Run: headless pygame with SDL's dummy video driver; simulated clock (each Clock.tick advances the game by its frame time, no real sleeping); random seed 0; keys injected as events and as key.get_pressed() state; mouse plan: one left click at the window centre at the start of phase 2, then a move to the lower-right quarter at the start of phase 3.
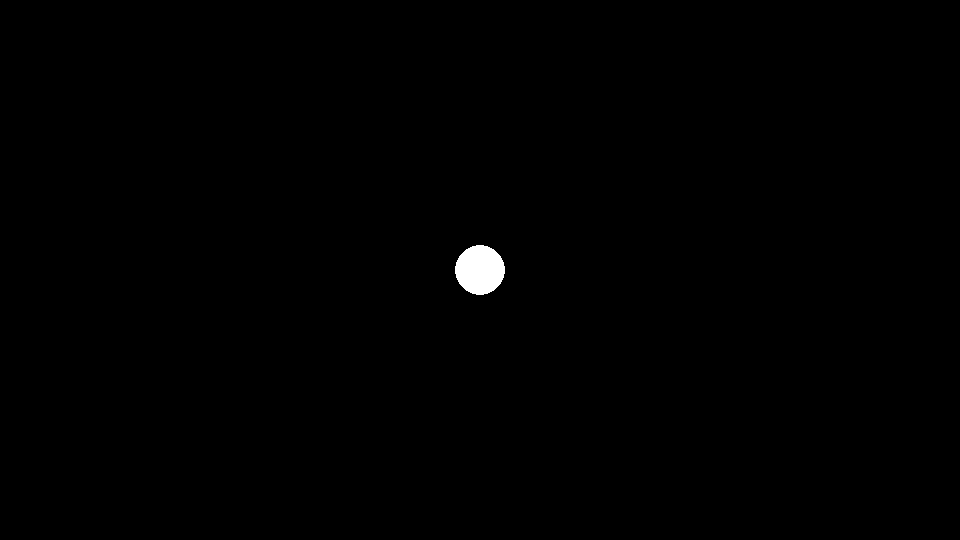
Frame 1 of 4 · flips 1–60 · no input
Frame 2 of 4 · flips 61–180 · clicked the window centre · tapped SPACE, RETURN · held RIGHT (→), D · screen unchanged from frame 1, image omitted
Frame 3 of 4 · flips 181–300 · moved the mouse to the lower-right quarter · held DOWN (↓), S · screen unchanged from frame 2, image omitted
Frame 4 of 4 · flips 301–420 · held LEFT (←), A, UP (↑), W · screen unchanged from frame 3, image omitted

The pygame program that drew these frames:

# code.Pylet - Direction and Distance
# watch the video here - https://youtu.be/DVYDkHdsTIM
# Any questions? Just ask!

import math
import random
import sys
import pygame
from pygame.locals import *

# exit the program


def events():
    for event in pygame.event.get():
        if event.type == QUIT or (event.type == KEYDOWN and event.key == K_ESCAPE):
            pygame.quit()
            sys.exit()


# define display surface
W, H = 960, 540
HW, HH = W / 2, H / 2
AREA = W * H

# initialise display
pygame.init()
CLOCK = pygame.time.Clock()
DS = pygame.display.set_mode((W, H))
pygame.display.set_caption("code.Pylet - Direction and Distance")
FPS = 120

# define some colors
BLACK = (0, 0, 0, 255)
WHITE = (255, 255, 255, 255)

x, y = HW, HH
pmx, pmy = x, y
dx, dy = 0, 0
distance = 0
speed = 3

# main loop
while True:
    events()

    m = pygame.mouse.get_pressed()
    if m[0] and not distance:
        mx, my = pygame.mouse.get_pos()

        radians = math.atan2(my - pmy, mx - pmx)
        distance = math.hypot(mx - pmx, my - pmy) / speed
        distance = int(distance)

        dx = math.cos(radians) * speed
        dy = math.sin(radians) * speed

        pmx, pmy = mx, my

    if distance:
        distance -= 1
        x += dx
        y += dy

    pygame.draw.circle(DS, WHITE, (int(x), int(y)), 25, 0)
    if distance:
        pygame.draw.circle(DS, (255, 0, 0), (pmx, pmy), 5, 0)

    pygame.display.update()
    CLOCK.tick(FPS)
    DS.fill(BLACK)
